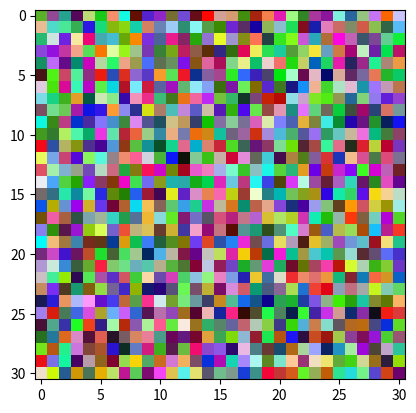

Source code (Python): (Note: this script raises an exception after producing the figure.)
import matplotlib.pyplot as plt
import numpy as np
import numpy.random as random

#plt.imshow(M,cmap="gray",interpolation="nearest")


def d (pos1, pos2):
    return abs(pos1[0]-pos2[0])+abs(pos1[1]-pos2[1])

def Voisins (M,point):
    n,n =  np.shape(M)
    L=[]
    for i in range(n):
        for j in range(n):
            if (d(point,(i,j))==1):
                L.append((i,j))
    return L
    
M = np.ones((5,5))

print(Voisins(M, (2,2)))
print(Voisins(M, (4,4)))
print(Voisins(M, (0,2)))




def Comp_Connexe (M,point):
    if (M[point]==0):
        return []
    def Est_Inclu(L,el):
        test = False
        for l in L:
            if (el==l):
                test = True
        return test
    L=[point]
    done=[point]
    init=Voisins(M,point)
    while (len(init)!=0):
        el = init.pop()
        done.append(el)
        print(el, done, init, L)
        if (Est_Inclu(L,el) == False) and (M[el]==1):
            L.append(el)
            voisins = Voisins(M,el)
            for v in voisins: ## On peut aussi les passer à 0: beaucoup plus efficace
                if (not Est_Inclu(done,v)):
                    init.append(v)
    return L 
    
def Couleur_Aleat():
    return (random.uniform(0,1),random.uniform(0,1),random.uniform(0,1))
    
def Afficher_Matrice():
    n=30
    M=[[(random.uniform(0,1),random.uniform(0,1),random.uniform(0,1)) for i in range(n+1) ] for i in range(n+1)]
    plt.imshow(M)


print(M)
print(Comp_Connexe(M, (0,2)))


M = np.eye(5)
print(M)
print(Comp_Connexe(M, (0,2)))
N = np.ones((5,5)) - np.eye(5)
print(N)
print(Comp_Connexe(N, (0,2)), len(Comp_Connexe(N, (0,2))))

Afficher_Matrice()

def Color_Compos_Connexe(M,point):
    n,n =  np.shape(M)
    Mp=[[(M[i,j],M[i,j],M[i,j]) for i in range(n) ] for j in range(n)]
    Mp[point[0],point[1]]=(0.5,0.5,0.5)
    print(Mp)
    plt.figure()
    plt.imshow(M,interpolation="nearest",cmap="gray")
    plt.show()
    
Color_Compos_Connexe(N, (0,2))
